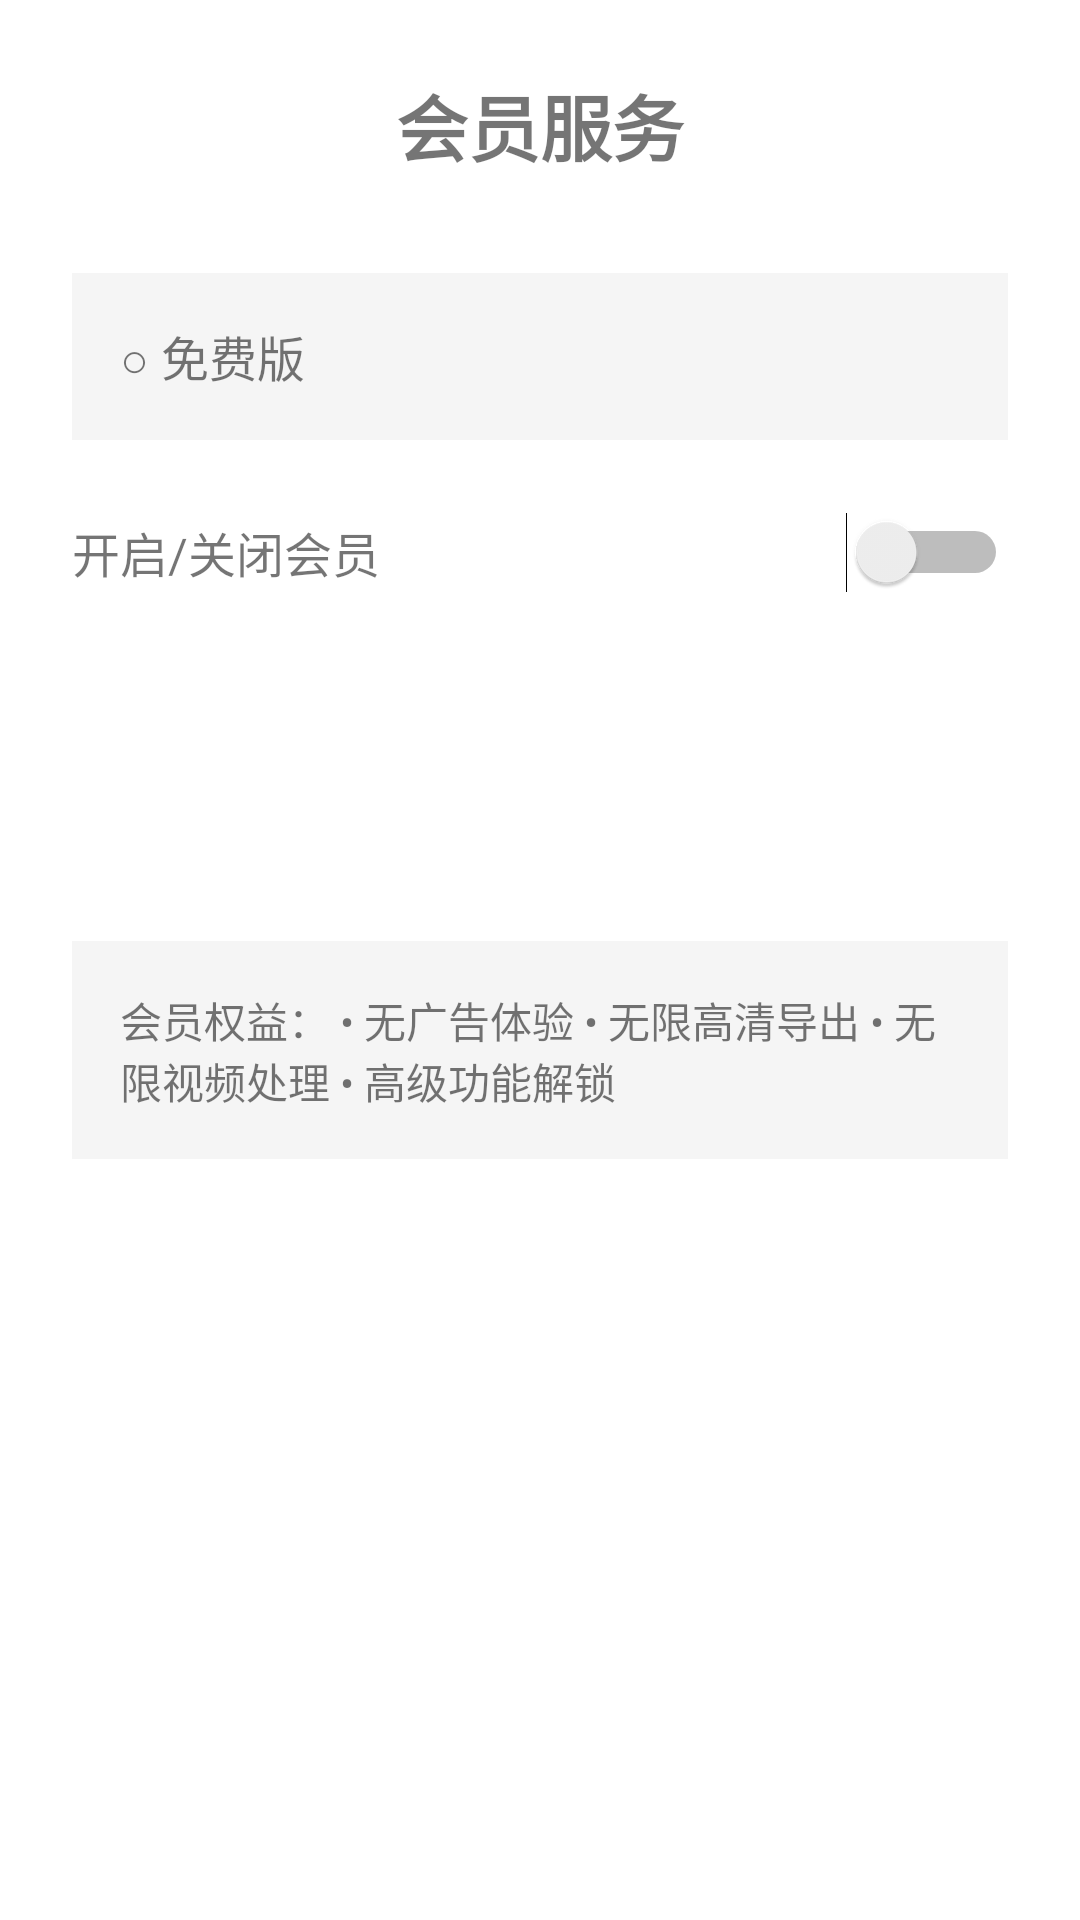

The Android layout XML behind this screen, and the referenced resources:
<!-- AndroidManifest.xml: application theme Theme.RetouchApp -->
<!-- res/layout/activity_membership.xml -->
<?xml version="1.0" encoding="utf-8"?>
<ScrollView xmlns:android="http://schemas.android.com/apk/res/android"
    android:layout_width="match_parent"
    android:layout_height="match_parent"
    android:background="@color/white">

    <LinearLayout
        android:layout_width="match_parent"
        android:layout_height="wrap_content"
        android:orientation="vertical"
        android:padding="24dp">

        <TextView
            android:layout_width="match_parent"
            android:layout_height="wrap_content"
            android:text="会员服务"
            android:textSize="24sp"
            android:textStyle="bold"
            android:gravity="center"
            android:layout_marginBottom="32dp" />

        <TextView
            android:id="@+id/tvStatus"
            android:layout_width="match_parent"
            android:layout_height="wrap_content"
            android:text="○ 免费版"
            android:textSize="16sp"
            android:padding="16dp"
            android:background="@color/background"
            android:layout_marginBottom="24dp" />

        <LinearLayout
            android:layout_width="match_parent"
            android:layout_height="wrap_content"
            android:orientation="horizontal"
            android:gravity="center_vertical"
            android:layout_marginBottom="24dp">

            <TextView
                android:layout_width="0dp"
                android:layout_height="wrap_content"
                android:layout_weight="1"
                android:text="开启/关闭会员"
                android:textSize="16sp" />

            <Switch
                android:id="@+id/switchMember"
                android:layout_width="wrap_content"
                android:layout_height="wrap_content" />

        </LinearLayout>

        <Button
            android:id="@+id/btnUpgrade"
            android:layout_width="match_parent"
            android:layout_height="60dp"
            android:text="升级到会员"
            android:textColor="@color/white"
            android:background="@drawable/button_large_bg"
            android:layout_marginBottom="32dp" />

        <TextView
            android:layout_width="match_parent"
            android:layout_height="wrap_content"
            android:text="会员权益：
• 无广告体验
• 无限高清导出
• 无限视频处理
• 高级功能解锁"
            android:textSize="14sp"
            android:padding="16dp"
            android:background="@color/background"
            android:layout_marginBottom="16dp" />

    </LinearLayout>

</ScrollView>
<!-- resources referenced by this layout -->
<resources>
  <color name="background">#F5F5F5</color>
  <color name="white">#FFFFFF</color>
  <style name="Theme.RetouchApp" parent="Theme.MaterialComponents.DayNight.DarkActionBar">
          <item name="colorPrimary">@color/primary</item>
          <item name="colorPrimaryVariant">@color/primary_dark</item>
          <item name="colorSecondary">@color/accent</item>
          <item name="android:statusBarColor">@color/primary</item>
      </style>
  <color name="primary">#2196F3</color>
  <color name="primary_dark">#1976D2</color>
  <color name="accent">#FF4081</color>
</resources>
